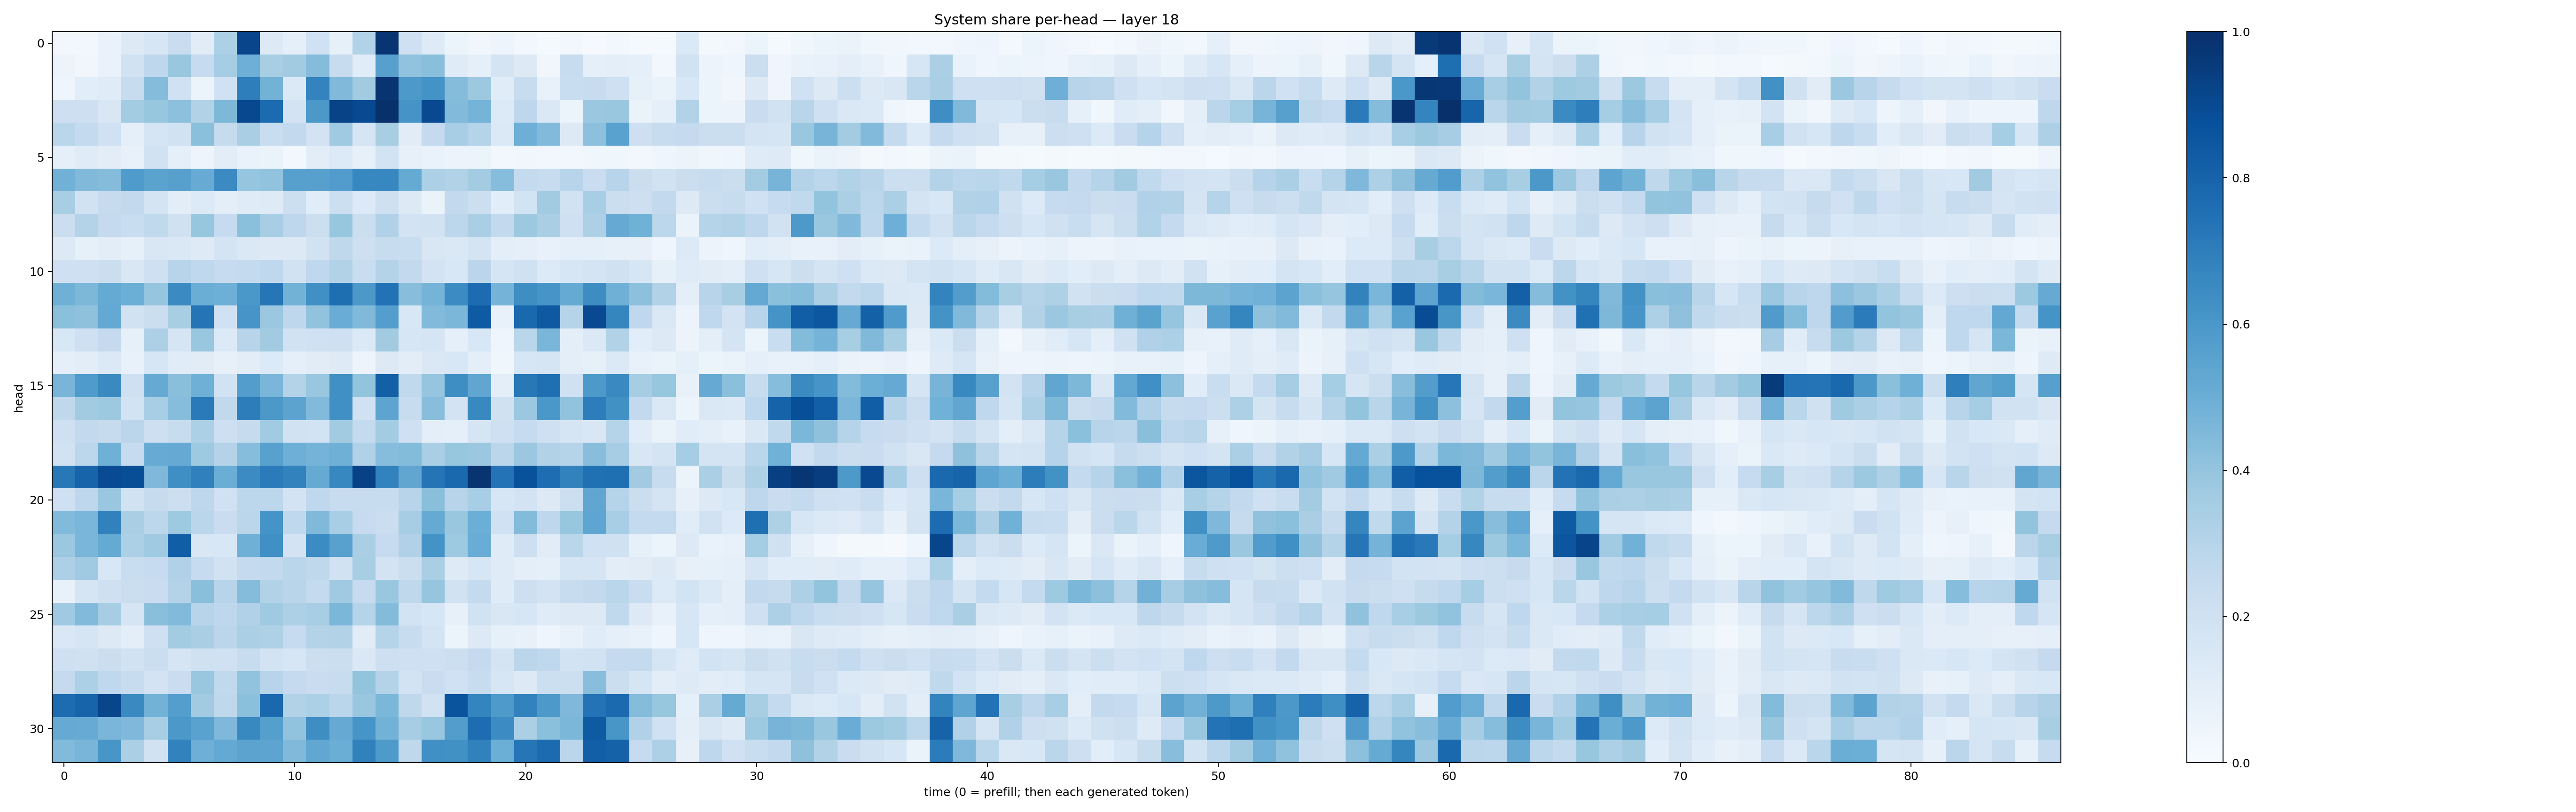

The data file committed next to this chart (first rows):
0.028320925, 0.024520464, 0.07025705, 0.12641455, 0.15711387, 0.2297501, 0.1126947, 0.32911125, 0.9148485, 0.12704316, 0.08830726, 0.20117167, 0.08209119, 0.3103527, 0.97924435, 0.20597236, 0.123351306, 0.051295683, 0.03337454, 0.047914665, 0.026903749, 0.012400428, 0.024234107, 0.011396103
0.05528, 0.03339, 0.06939, 0.195, 0.2735, 0.3903, 0.2479, 0.353, 0.4932, 0.3426, 0.3609, 0.4344, 0.2365, 0.1151, 0.5604, 0.403, 0.4224, 0.1208, 0.0884, 0.176, 0.1259, 0.03329, 0.2362, 0.08965
0.0462, 0.1063, 0.1186, 0.2346, 0.4342, 0.2026, 0.05991, 0.2029, 0.6955, 0.4795, 0.1381, 0.6773, 0.4485, 0.3604, 0.9841, 0.5917, 0.6177, 0.4348, 0.3751, 0.1134, 0.2377, 0.07363, 0.2323, 0.241
0.211, 0.212, 0.1513, 0.3567, 0.3924, 0.4145, 0.314, 0.4541, 0.906, 0.7713, 0.1805, 0.5943, 0.9223, 0.8964, 0.9979, 0.6131, 0.8987, 0.445, 0.4763, 0.1356, 0.277, 0.1429, 0.05972, 0.3824
0.2855, 0.2572, 0.2026, 0.08886, 0.1676, 0.1948, 0.4217, 0.2459, 0.3395, 0.2307, 0.2593, 0.1808, 0.371, 0.1689, 0.3414, 0.1107, 0.2504, 0.3467, 0.2985, 0.1405, 0.4935, 0.4423, 0.1273, 0.4169
0.09309, 0.1192, 0.1027, 0.07711, 0.1924, 0.08797, 0.04718, 0.1035, 0.0671, 0.06386, 0.02386, 0.1054, 0.1336, 0.07878, 0.1852, 0.081, 0.06994, 0.05494, 0.05294, 0.02595, 0.03175, 0.02952, 0.02993, 0.03881
0.4824, 0.4482, 0.4353, 0.5859, 0.5495, 0.5599, 0.5091, 0.6499, 0.3976, 0.4059, 0.5594, 0.5623, 0.5763, 0.6645, 0.6672, 0.5164, 0.3283, 0.3096, 0.3568, 0.4309, 0.254, 0.2399, 0.2962, 0.2287
0.3414, 0.1946, 0.2443, 0.2594, 0.1773, 0.1043, 0.1366, 0.09505, 0.1202, 0.1236, 0.2175, 0.1138, 0.2187, 0.1366, 0.2095, 0.1251, 0.06464, 0.2597, 0.2176, 0.1092, 0.1847, 0.3625, 0.1917, 0.3439
0.2212, 0.3062, 0.2522, 0.231, 0.2621, 0.1959, 0.3931, 0.2477, 0.4211, 0.3471, 0.2744, 0.2181, 0.3943, 0.226, 0.3182, 0.181, 0.1943, 0.2782, 0.3368, 0.2589, 0.3778, 0.3385, 0.2063, 0.3256
0.1281, 0.08465, 0.1038, 0.08246, 0.1512, 0.1442, 0.1241, 0.1732, 0.1483, 0.1257, 0.1323, 0.1885, 0.271, 0.2115, 0.2419, 0.2324, 0.1522, 0.1443, 0.1782, 0.1014, 0.08924, 0.0734, 0.09085, 0.08599
0.2105, 0.2095, 0.2253, 0.1519, 0.2068, 0.2952, 0.2676, 0.2497, 0.255, 0.2658, 0.1921, 0.2692, 0.315, 0.2314, 0.3085, 0.2608, 0.1817, 0.1543, 0.2849, 0.1675, 0.1994, 0.1336, 0.161, 0.1775
0.4893, 0.4539, 0.517, 0.4984, 0.3948, 0.6518, 0.5012, 0.4929, 0.5977, 0.7301, 0.4767, 0.6295, 0.7582, 0.5939, 0.7458, 0.4291, 0.4744, 0.6476, 0.7669, 0.474, 0.6376, 0.6057, 0.516, 0.6418
0.4195, 0.4118, 0.5196, 0.1914, 0.2227, 0.3434, 0.7364, 0.2009, 0.6093, 0.3823, 0.2743, 0.4061, 0.5055, 0.446, 0.5703, 0.1544, 0.4452, 0.4594, 0.8348, 0.07544, 0.7832, 0.8409, 0.2991, 0.8988
0.1557, 0.204, 0.2522, 0.08273, 0.3247, 0.1677, 0.3883, 0.1356, 0.2968, 0.3619, 0.1937, 0.1995, 0.2103, 0.1391, 0.3628, 0.164, 0.1715, 0.08668, 0.1528, 0.04332, 0.2879, 0.4632, 0.09639, 0.14
0.08921, 0.1035, 0.1397, 0.07235, 0.164, 0.1151, 0.1106, 0.08191, 0.1054, 0.1348, 0.09102, 0.1098, 0.124, 0.04708, 0.1265, 0.1052, 0.1445, 0.1528, 0.09514, 0.03721, 0.1575, 0.1702, 0.09891, 0.08401
0.4657, 0.5848, 0.6534, 0.2058, 0.5142, 0.4221, 0.4914, 0.1921, 0.5715, 0.4639, 0.3074, 0.3872, 0.6325, 0.4021, 0.815, 0.2627, 0.3953, 0.6368, 0.5327, 0.09774, 0.72, 0.7577, 0.2008, 0.5924
0.2701, 0.3621, 0.3764, 0.1867, 0.345, 0.4335, 0.7136, 0.2648, 0.702, 0.5943, 0.5467, 0.4433, 0.632, 0.1972, 0.5398, 0.2361, 0.4273, 0.1811, 0.6587, 0.1964, 0.3811, 0.6006, 0.4039, 0.6994
0.207, 0.2606, 0.2448, 0.2815, 0.2113, 0.2399, 0.3284, 0.2111, 0.2428, 0.3656, 0.1913, 0.186, 0.3607, 0.2572, 0.359, 0.2099, 0.1002, 0.09266, 0.166, 0.2061, 0.2477, 0.2046, 0.1662, 0.1494
0.193, 0.2787, 0.4883, 0.2496, 0.5113, 0.5154, 0.372, 0.3076, 0.4323, 0.556, 0.4957, 0.4731, 0.4889, 0.3181, 0.43, 0.4412, 0.3383, 0.3917, 0.3814, 0.285, 0.3819, 0.3143, 0.3046, 0.4279
0.7218, 0.7975, 0.8917, 0.8856, 0.4505, 0.6353, 0.6898, 0.5009, 0.6452, 0.7103, 0.6797, 0.5184, 0.6674, 0.9309, 0.6835, 0.5317, 0.7358, 0.782, 0.977, 0.7394, 0.8704, 0.7628, 0.6826, 0.7527
0.2074, 0.2749, 0.3854, 0.1946, 0.244, 0.2149, 0.2735, 0.2018, 0.2802, 0.278, 0.1808, 0.2691, 0.2375, 0.2393, 0.2384, 0.2936, 0.4256, 0.2956, 0.3448, 0.1597, 0.1814, 0.132, 0.2187, 0.5335
0.444, 0.462, 0.6856, 0.3385, 0.2789, 0.3745, 0.2858, 0.2274, 0.2845, 0.6166, 0.2678, 0.4463, 0.3473, 0.249, 0.2259, 0.3498, 0.5164, 0.3906, 0.4994, 0.2012, 0.4403, 0.2766, 0.3933, 0.5384
0.3823, 0.4642, 0.5162, 0.3297, 0.3697, 0.8241, 0.1523, 0.1545, 0.4895, 0.63, 0.1817, 0.6457, 0.5581, 0.3394, 0.2497, 0.3182, 0.6207, 0.3732, 0.5055, 0.1184, 0.214, 0.112, 0.2878, 0.2006
0.3279, 0.3674, 0.1562, 0.2329, 0.2471, 0.3166, 0.2465, 0.1914, 0.2539, 0.2584, 0.2856, 0.2711, 0.1933, 0.3412, 0.1809, 0.219, 0.3366, 0.1228, 0.163, 0.1182, 0.09952, 0.08603, 0.1654, 0.1703
0.07188, 0.1684, 0.2068, 0.2248, 0.227, 0.3047, 0.4224, 0.2954, 0.4366, 0.3112, 0.2898, 0.2552, 0.3673, 0.249, 0.3862, 0.273, 0.3978, 0.191, 0.2567, 0.1179, 0.2127, 0.1804, 0.2371, 0.2613
0.3696, 0.4445, 0.3503, 0.1669, 0.4243, 0.442, 0.294, 0.2761, 0.318, 0.3684, 0.3277, 0.344, 0.4577, 0.3037, 0.4387, 0.1861, 0.1634, 0.07823, 0.1948, 0.151, 0.1593, 0.1207, 0.1311, 0.1261
0.1415, 0.1666, 0.1308, 0.0982, 0.2033, 0.3593, 0.3362, 0.2837, 0.3323, 0.3215, 0.248, 0.3056, 0.3115, 0.111, 0.3046, 0.2375, 0.1719, 0.06131, 0.1256, 0.08537, 0.07087, 0.04331, 0.07221, 0.1149
0.2046, 0.1986, 0.2191, 0.1891, 0.2259, 0.1718, 0.1991, 0.2001, 0.2381, 0.1871, 0.1577, 0.2156, 0.2235, 0.1452, 0.2123, 0.2039, 0.2032, 0.2149, 0.2528, 0.1751, 0.2823, 0.2688, 0.1845, 0.1885
0.2507, 0.33, 0.2693, 0.2399, 0.1813, 0.2287, 0.3906, 0.2623, 0.4053, 0.2937, 0.2514, 0.2277, 0.2374, 0.4023, 0.3058, 0.1859, 0.2285, 0.2027, 0.238, 0.1626, 0.1263, 0.2173, 0.2156, 0.428
0.7688, 0.7992, 0.9148, 0.6539, 0.4803, 0.5691, 0.3605, 0.2734, 0.4198, 0.78, 0.3115, 0.3312, 0.2883, 0.3851, 0.4595, 0.2698, 0.1946, 0.862, 0.6728, 0.5868, 0.6807, 0.59, 0.4496, 0.7387
0.5152, 0.5105, 0.4646, 0.4505, 0.3409, 0.5974, 0.551, 0.4507, 0.66, 0.5644, 0.4039, 0.6386, 0.5123, 0.6068, 0.4781, 0.3502, 0.3898, 0.5741, 0.7655, 0.6464, 0.3338, 0.4188, 0.4604, 0.8335
0.4422, 0.4653, 0.6023, 0.3348, 0.191, 0.6811, 0.4931, 0.523, 0.5451, 0.5418, 0.4462, 0.5303, 0.5024, 0.6847, 0.5877, 0.2703, 0.6295, 0.6254, 0.6845, 0.4983, 0.7326, 0.7724, 0.2817, 0.8194
